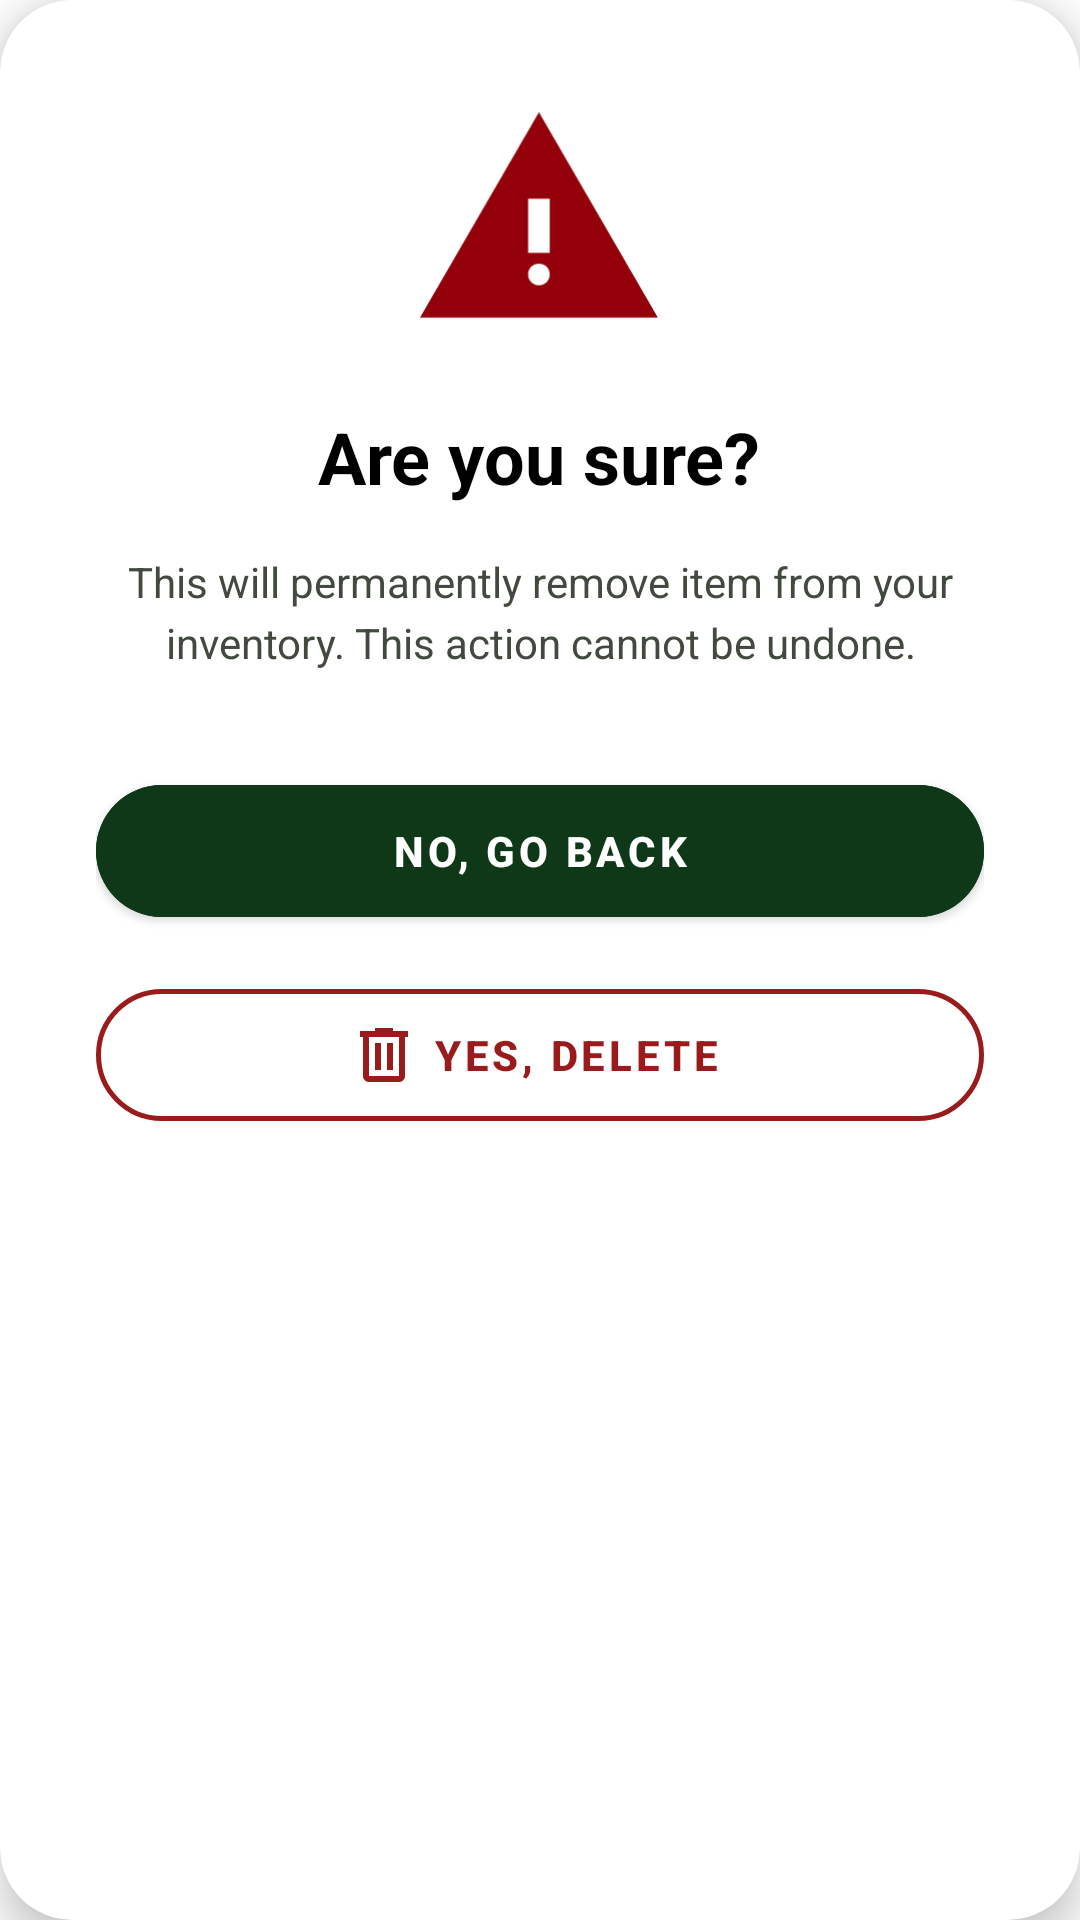

Android layout source for this screen:
<!-- AndroidManifest.xml: application theme Theme.CraftLanka -->
<!-- res/layout/layout_delete_confirmation_modal.xml -->
<?xml version="1.0" encoding="utf-8"?>
<com.google.android.material.card.MaterialCardView xmlns:android="http://schemas.android.com/apk/res/android"
    xmlns:app="http://schemas.android.com/apk/res-auto"
    android:layout_width="match_parent"
    android:layout_height="wrap_content"
    android:layout_margin="24dp"
    app:cardBackgroundColor="@color/white"
    app:cardCornerRadius="24dp"
    app:cardElevation="8dp">

    <LinearLayout
        android:layout_width="match_parent"
        android:layout_height="wrap_content"
        android:gravity="center_horizontal"
        android:orientation="vertical"
        android:padding="32dp">

        
        <ImageView
            android:id="@+id/iv_warning_icon"
            android:layout_width="80dp"
            android:layout_height="80dp"
            android:src="@drawable/ic_warning_modal" />

        
        <TextView
            android:layout_width="wrap_content"
            android:layout_height="wrap_content"
            android:layout_marginTop="24dp"
            android:text="Are you sure?"
            android:textColor="@color/black"
            android:textSize="24sp"
            android:textStyle="bold" />

        
        <TextView
            android:id="@+id/tv_delete_description"
            android:layout_width="wrap_content"
            android:layout_height="wrap_content"
            android:layout_marginTop="16dp"
            android:gravity="center"
            android:lineSpacingExtra="4dp"
            android:text="This will permanently remove item from your inventory. This action cannot be undone."
            android:textColor="@color/text_grey"
            android:textSize="14sp" />

        
        <com.google.android.material.button.MaterialButton
            android:id="@+id/btn_cancel_delete"
            android:layout_width="match_parent"
            android:layout_height="56dp"
            android:layout_marginTop="32dp"
            android:backgroundTint="@color/brand_green_dark"
            android:text="NO, GO BACK"
            android:textColor="@color/white"
            android:textStyle="bold"
            app:cornerRadius="28dp" />

        
        <com.google.android.material.button.MaterialButton
            android:id="@+id/btn_confirm_delete"
            style="@style/Widget.MaterialComponents.Button.OutlinedButton"
            android:layout_width="match_parent"
            android:layout_height="56dp"
            android:layout_marginTop="12dp"
            android:text="YES, DELETE"
            android:textColor="#991B1B"
            android:textStyle="bold"
            app:cornerRadius="28dp"
            app:icon="@drawable/ic_trash_delete"
            app:iconGravity="textStart"
            app:iconPadding="8dp"
            app:iconTint="#991B1B"
            app:strokeColor="#991B1B"
            app:strokeWidth="1.5dp" />

    </LinearLayout>
</com.google.android.material.card.MaterialCardView>
<!-- resources referenced by this layout -->
<resources>
  <color name="black">#FF000000</color>
  <color name="brand_green_dark">#0E3818</color>
  <color name="text_grey">#42493E</color>
  <color name="white">#FFFFFFFF</color>
  <!-- drawable ic_trash_delete (drawable) -->
  <vector xmlns:android="http://schemas.android.com/apk/res/android"
      android:width="16dp"
      android:height="18dp"
      android:viewportWidth="16"
      android:viewportHeight="18">
    <path
        android:pathData="M3,18C2.45,18 1.979,17.804 1.587,17.413C1.196,17.021 1,16.55 1,16V3H0V1H5V0H11V1H16V3H15V16C15,16.55 14.804,17.021 14.413,17.413C14.021,17.804 13.55,18 13,18H3V18M13,3H3V16V16V16H13V16V16V3V3M5,14H7V5H5V14V14M9,14H11V5H9V14V14M3,3V3V16V16V16V16V16V16V3V3"
        android:fillColor="#BA1A1A"/>
  </vector>
  <!-- drawable ic_warning_modal (drawable) -->
  <vector xmlns:android="http://schemas.android.com/apk/res/android"
      android:width="37dp"
      android:height="32dp"
      android:viewportWidth="37"
      android:viewportHeight="32">
    <path
        android:pathData="M0,31.667L18.333,0L36.667,31.667H0ZM18.333,26.667C18.806,26.667 19.201,26.507 19.521,26.188C19.84,25.868 20,25.472 20,25C20,24.528 19.84,24.132 19.521,23.813C19.201,23.493 18.806,23.333 18.333,23.333C17.861,23.333 17.465,23.493 17.146,23.813C16.826,24.132 16.667,24.528 16.667,25C16.667,25.472 16.826,25.868 17.146,26.188C17.465,26.507 17.861,26.667 18.333,26.667ZM16.667,21.667H20V13.333H16.667V21.667Z"
        android:fillColor="#93000A"/>
  </vector>
  <style name="Theme.CraftLanka" parent="Theme.MaterialComponents.DayNight.NoActionBar">
          
          <item name="colorPrimary">@color/brand_green</item>
          <item name="colorPrimaryVariant">@color/brand_green_dark</item>
          <item name="colorOnPrimary">@color/white</item>
          
          <item name="colorSecondary">@color/nav_active_bg</item>
          <item name="colorSecondaryVariant">@color/nav_active_content</item>
          <item name="colorOnSecondary">@color/white</item>
          
          <item name="android:statusBarColor">?attr/colorPrimaryVariant</item>
  
          
          <item name="bottomNavigationStyle">@style/Widget.App.BottomNavigationView</item>
      </style>
  <color name="brand_green">#154212</color>
  <color name="nav_active_bg">#FFA26A</color>
  <color name="nav_active_content">#783603</color>
  <style name="Widget.App.BottomNavigationView" parent="Widget.MaterialComponents.BottomNavigationView">
          <item name="enableEdgeToEdge">true</item>
      </style>
</resources>
